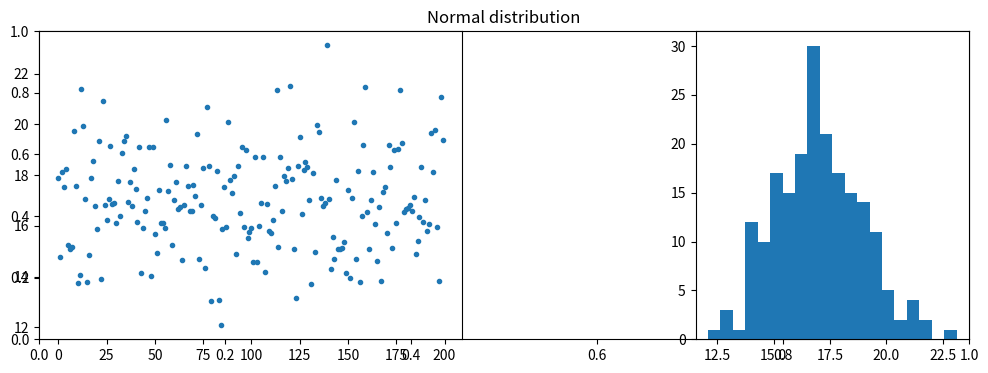

This figure's Python source:
# exercise 4.1.1

from matplotlib.pyplot import (figure, title, subplot, plot, hist, show)
import numpy as np


# Number of samples
N = 200

# Mean
mu = 17

# Standard deviation
s = 2

# Number of bins in histogram
nbins = 20

# Generate samples from the Normal distribution
X = np.random.normal(mu,s,N).T 
# or equally:
X = np.random.randn(N).T * s + mu

# Plot the samples and histogram
figure(figsize=(12,4))
title('Normal distribution')
subplot(1,2,1) # 1 row, 2 column, plot in the first position
plot(X,'.')  
subplot(1,3,3) # 1 row, 3 column, plot in the third position
hist(X, bins=nbins)
show()

print('Ran Exercise 4.1.1')